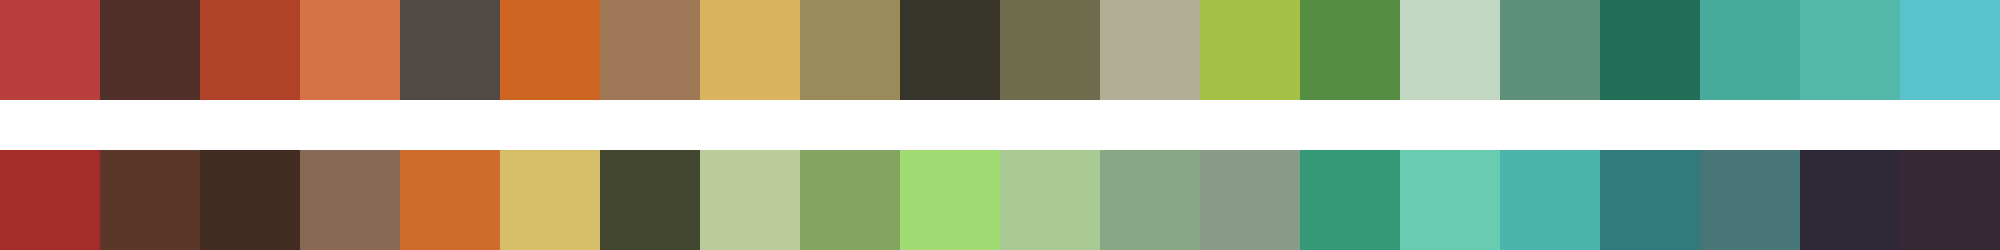

The file beside this chart, header and first rows:
#b93e3e	#513029	#af4229	#d57346	#514945	#ce6523	#9f7857	#d9b35e	#9b8b5a	#37352b	#706c4e	#b0af95	#a4c045	#558d42	#c2d7c1	#5d917c	#226d55	#46ab9b	#54b9aa	#58c3cc
#a42d29	#5a3728	#432c22	#886956	#ce6c2e	#d7be68	#434730	#bbcc9a	#84a561	#a1db74	#a9ca93	#88a784	#8a9a89	#359876	#69cbb0	#4bb5ab	#317b7e	#487678	#2f2937	#372934
